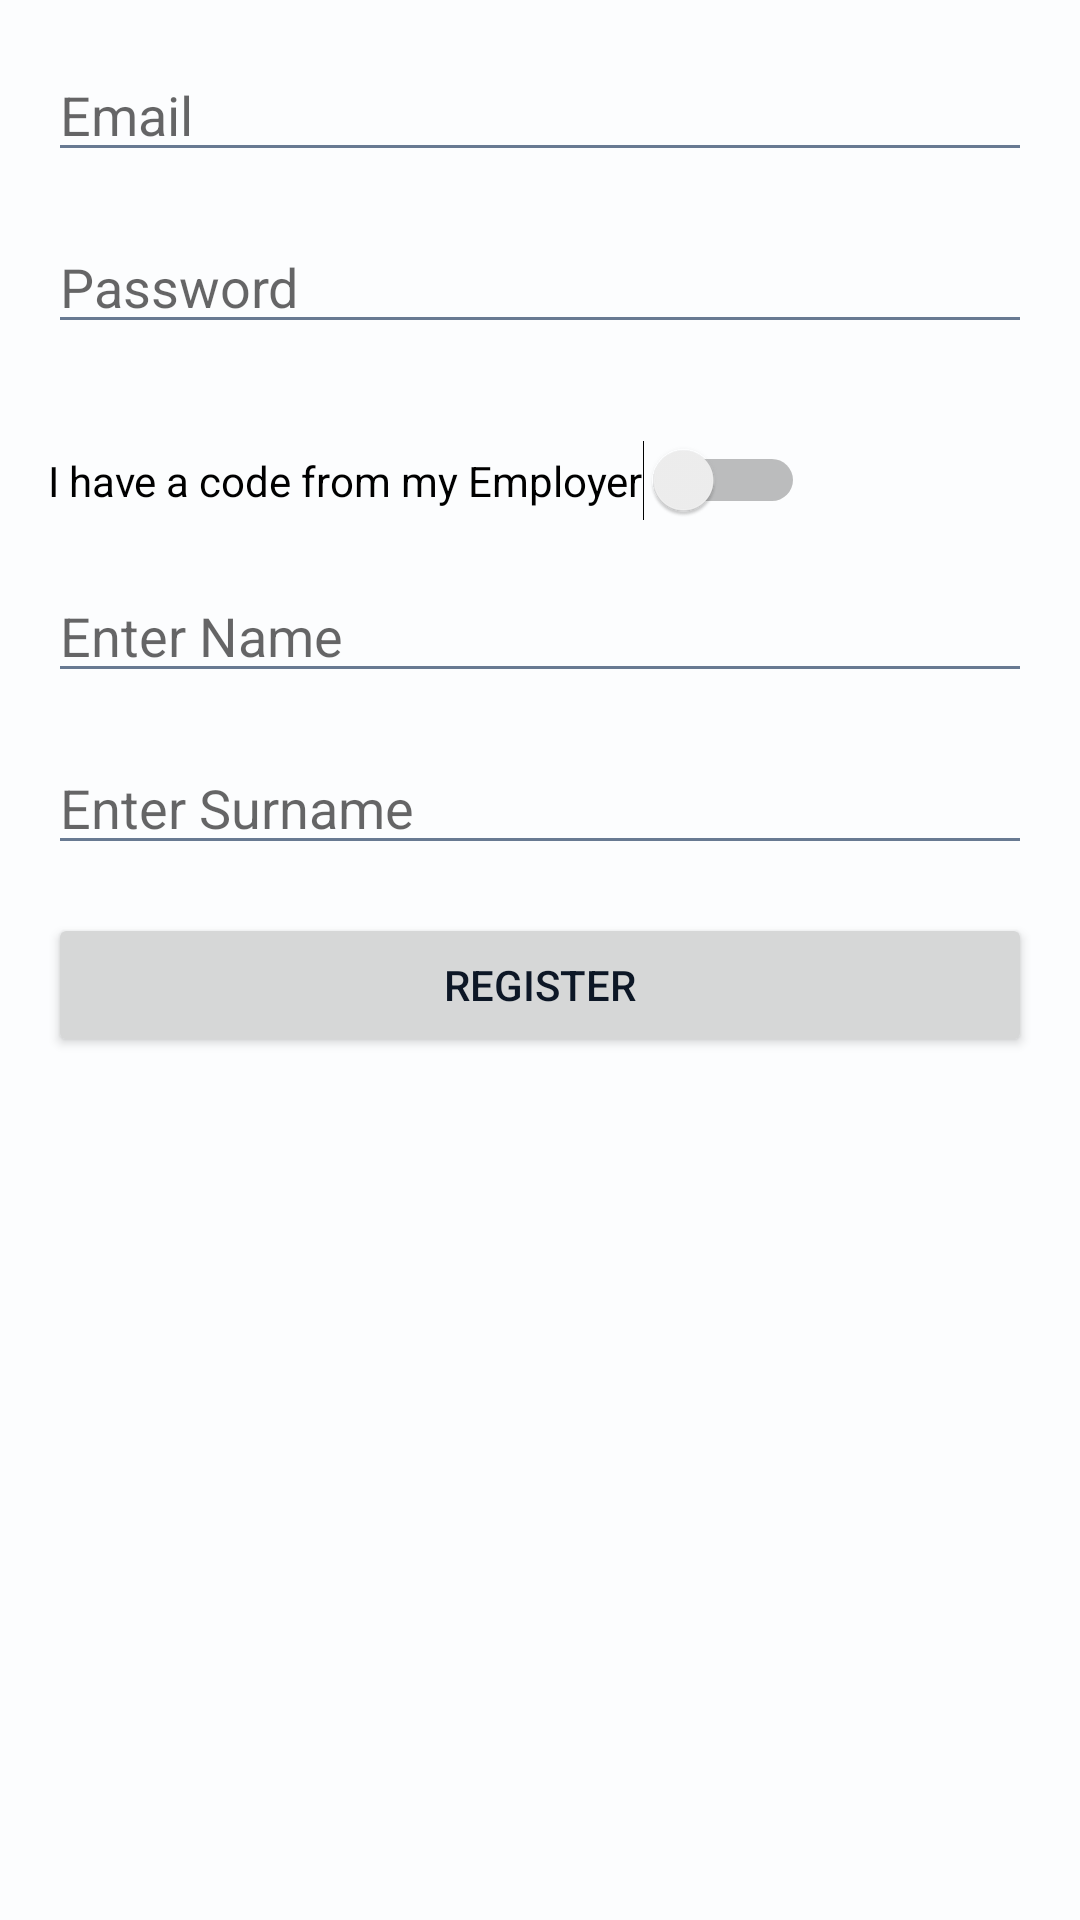

Android layout source for this screen:
<!-- AndroidManifest.xml: activity theme Theme.LUGA -->
<!-- res/layout/activity_register.xml -->
<?xml version="1.0" encoding="utf-8"?>
<RelativeLayout xmlns:android="http://schemas.android.com/apk/res/android"
    xmlns:tools="http://schemas.android.com/tools"
    android:layout_width="match_parent"
    android:layout_height="match_parent"
    android:padding="16dp"
    tools:context=".RegisterActivity">

    <EditText
        android:id="@+id/register_email_edittext"
        android:layout_width="match_parent"
        android:layout_height="wrap_content"
        android:hint="Email"
        android:inputType="textEmailAddress"
        android:layout_marginBottom="16dp" />

    <EditText
        android:id="@+id/register_password_edittext"
        android:layout_width="match_parent"
        android:layout_height="wrap_content"
        android:hint="Password"
        android:inputType="textPassword"
        android:layout_below="@id/register_email_edittext"
        android:layout_marginBottom="16dp" />

    <Switch
        android:id="@+id/code_switch"
        android:layout_width="wrap_content"
        android:layout_height="wrap_content"
        android:text="I have a code from my Employer"
        android:layout_below="@id/register_password_edittext"
        android:layout_marginTop="16dp" />

    <EditText
        android:id="@+id/employer_code_edittext"
        android:layout_width="match_parent"
        android:layout_height="wrap_content"
        android:hint="Enter Employer Code"
        android:inputType="text"
        android:visibility="gone"
        android:layout_below="@id/code_switch"
        android:layout_marginTop="16dp" />

    <EditText
        android:id="@+id/register_name_edittext"
        android:layout_width="match_parent"
        android:layout_height="wrap_content"
        android:hint="Enter Name"
        android:inputType="text"
        android:layout_below="@id/employer_code_edittext"
        android:layout_marginTop="16dp" />

    <EditText
        android:id="@+id/register_surname_edittext"
        android:layout_width="match_parent"
        android:layout_height="wrap_content"
        android:hint="Enter Surname"
        android:inputType="text"
        android:layout_below="@id/register_name_edittext"
        android:layout_marginTop="16dp" />



    <Button
        android:id="@+id/register_button"
        android:layout_width="match_parent"
        android:layout_height="wrap_content"
        android:text="Register"
        android:layout_below="@id/register_surname_edittext"
        android:layout_marginTop="16dp" />

</RelativeLayout>
<!-- resources referenced by this layout -->
<resources>
  <style name="Theme.LUGA" parent="Theme.MaterialComponents.DayNight.DarkActionBar">
          
          <item name="colorPrimary">@color/act_blue_500</item>
          <item name="colorPrimaryVariant">@color/act_blue_700</item>
          <item name="colorOnPrimary">@color/white</item>
          
          <item name="colorSecondary">@color/act_mint_300</item>
          <item name="colorSecondaryVariant">@color/act_mint_600</item>
          <item name="colorOnSecondary">@color/act_ink_900</item>
          
          <item name="android:statusBarColor">?attr/colorPrimaryVariant</item>
          
          <item name="android:windowOptOutEdgeToEdgeEnforcement" tools:targetApi="35">true</item>
          
          <item name="colorSurface">@color/act_surface</item>
          <item name="colorError">@color/act_error</item>
          
          <item name="android:windowBackground">@color/act_paper</item>
          <item name="android:textColorPrimary">@color/act_ink_900</item>
          <item name="android:textColorSecondary">@color/act_ink_500</item>
      </style>
  <color name="act_blue_500">#FF42A5FF</color>
  <color name="act_blue_700">#FF2270C4</color>
  <color name="white">#FFFFFFFF</color>
  <color name="act_mint_300">#FF6DDDD0</color>
  <color name="act_mint_600">#FF178D82</color>
  <color name="act_ink_900">#FF0D1726</color>
  <color name="act_surface">#FFFFFFFF</color>
  <color name="act_error">#FFF2545B</color>
  <color name="act_paper">#FFFCFDFE</color>
  <color name="act_ink_500">#FF687A92</color>
</resources>
